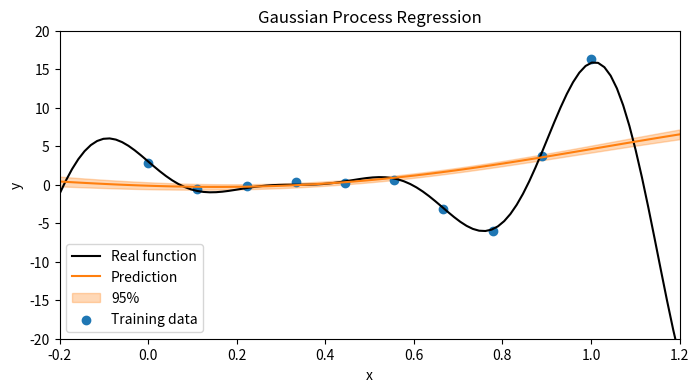

Generate this figure with matplotlib: (Note: this script raises an exception after producing the figure.)
# Gaussian Process Regression

import numpy as np
import scipy.optimize


class SquareExponential:
    """
    Square Exponential kernel
    """

    def __init__(self, sigma=1., ell=1.):
        """
        Initializes the square exponential kernel.

        :param float sigma: Gain of the SE-kernel
        :param float ell: Length scale of the SE-kernel
        """
        self.sigma = sigma
        self.ell = ell

    def k(self, A, B):
        """
        Calculate the kernel matrix.

        :param numpy array, shape (N, 1) A: Input matrix
        :param numpy array, shape (N, 1) B: Input matrix
        :return: numpy array, shape (N, N) k: Kernel matrix
        """
        return self.sigma ** 2 * np.exp(-squared_l2_norm(A, B) / (2. * self.ell ** 2))

    def dk_dsigma(self, X):
        """
        Derivative of the kernel matrix with respect to sigma.

        :param numpy array, shape (N, 1) X: Data points
        :return: numpy array, shape (N, N) dk_dsigma: Derivative w.r.t sigma
        """
        return 2 * self.k(X, X) / self.sigma

    def dk_dell(self, X):
        """
        Derivative of the kernel matrix with respect to ell.

        :param numpy array, shape (N, 1) X: Data points
        :return: numpy array, shape (N, N) dk_dell: Derivative w.r.t ell
        """
        return self.k(X, X) * squared_l2_norm(X, X) / self.ell ** 3


class GaussianProcessRegression:
    """
    Gaussian Process Regression with Square Exponential kernel
    """

    def __init__(self, X, Y, noise=0.1, sigma=1., ell=1.):
        """
        Initializes gaussian process regression.

        :param numpy array, shape (N, 1) X: Data points
        :param numpy array, shape (N, 1) Y: Function values
        :param float noise: Measurement noise
        :param float sigma: Gain of the SE-kernel
        :param float ell: Length scale of the SE-kernel
        """
        self.X = X
        self.Y = Y
        self.noise = noise
        self.kernel = SquareExponential(sigma, ell)
        self.L, self.alpha = self.__invert_gram_matrix()
        self.plot_cnt = 0

    def __invert_gram_matrix(self):
        """
        Calculates and inverts the gram matrix with cholesky decomposition.

        :return: numpy array, shape (N, N) L: Lower triangular cholesky factor of the gram matrix
                 numpy array, shape (N, 1) alpha: Inverted gram matrix multiplied with the function values Y
        """
        kXX = self.kernel.k(self.X, self.X)
        gram_matrix = kXX + self.noise ** 2 * np.eye(X.shape[0])
        L = np.linalg.cholesky(gram_matrix)
        alpha = np.linalg.solve(L.T, np.linalg.solve(L, self.Y))
        return L, alpha

    def neg_log_marginal_likelihood(self):
        """
        Calculates the negative logarithm of the marginal likelihood. The marginal likelihood is a multivariate
        gaussian with 0 mean and the gram_matrix as covariance-matrix. (See Rasmussen & Williams, 2006, Section 2.2
        as a reference.)

        :return: float log_ml: Negative log marginal likelihood
        """
        return 0.5 * (self.Y.T @ self.alpha)[0, 0] \
            + np.sum(np.log(np.diag(self.L))) \
            - self.Y.shape[0]/2. * np.log(2 * np.pi)

    def __dml_dtheta(self, theta, plot_steps, plot_data):
        """
        Calculate the derivative of the negative log marginal likelihood w.r.t the parameters of the kernel.
        (See Rasmussen & Williams, 2006, Section 5.4.1 as a reference.)

        :param numpy array, shape (2, 1) theta: Parameters of the kernel
        :param boolean plot_steps: Plot optimization steps if True
        :param plot_data: Unseen data to predict and plot
        :return: float log_ml: Negative log marginal likelihood
                 numpy array, shape (2, 1) dml_dtheta: Derivative w.r.t the kernel parameters
        """
        self.kernel = SquareExponential(theta[0], theta[1])
        self.L, self.alpha = self.__invert_gram_matrix()

        if plot_steps and plot_data is not None:
            self.plot(plot_data, *self.predict(plot_data))

        dml_dtheta = []
        for dk_dtheta in [self.kernel.dk_dsigma(self.X), self.kernel.dk_dell(self.X)]:
            dml_dtheta.append(
                -0.5 * (self.alpha.T @ dk_dtheta @ self.alpha)[0, 0]
                + 0.5 * np.trace(np.linalg.solve(self.L.T, np.linalg.solve(self.L, dk_dtheta)))
            )
        return self.neg_log_marginal_likelihood(), np.array(dml_dtheta)

    def train(self, plot_steps=False, plot_data=None):
        """
        Trains the gaussian process regression by optimizing the negative log marginal likelihood w.r.t the
        parameters of the kernel.

        :param boolean plot_steps: Plot optimization steps if True
        :param plot_data: Unseen data to predict and plot if plot_steps is True
        """
        theta = np.array([self.kernel.sigma, self.kernel.ell])
        res = scipy.optimize.minimize(
            self.__dml_dtheta,
            theta,
            args=(plot_steps, plot_data),
            jac=True,
            options={'maxiter': 25}
        )
        print('Optimized values: sigma = %.3f, ell = %.3f' % (res.x[0], res.x[1]))

    def predict(self, x):
        """
        Predicts function values of unseen data x using gaussian process regression.

        :param numpy array, shape (N, 1) x: Unseen data points
        :return: numpy array, shape (N, 1) mu_post: Point estimates of the function values
                 numpy array, shape (N, N) cov_post: Covariance matrix of the function values
        """
        kxx = self.kernel.k(x, x)
        kXx = self.kernel.k(self.X, x)
        gain = np.linalg.solve(self.L.T, np.linalg.solve(self.L, kXx)).T
        mu_post = gain @ self.Y
        cov_post = kxx - gain @ kXx
        return mu_post, cov_post

    def plot(self, x, mu_post, cov_post):
        """
        Plot the training points, the real function, the predicted function and 95% confidence intervals for the
        predicted function values and save the plot to 'out/'.

        :param numpy array, shape (N, 1) x: Data points used for prediction
        :param numpy array, shape (N, 1) mu_post: Point estimates of the predicted function values
        :param numpy array, shape (N, N) cov_post: Covariance matrix of the predicted function values
        """
        fig = plt.figure(figsize=(8, 4))
        plt.plot(x, f(x), 'k', label='Real function')
        plt.plot(x, mu_post, 'C1', label='Prediction')
        plt.fill_between(
            x.ravel(),
            mu_post.ravel() - 1.96 * np.sqrt(np.diag(cov_post)),
            mu_post.ravel() + 1.96 * np.sqrt(np.diag(cov_post)),
            color='C1',
            alpha=0.3,
            label='95%'
        )
        plt.scatter(self.X, self.Y, alpha=1, marker='o', color='C0', label='Training data')
        plt.xlabel('x')
        plt.ylabel('y')
        plt.xlim((-0.2, 1.2))
        plt.ylim((-20.0, 20.0))
        plt.title('Gaussian Process Regression')
        plt.legend(loc='lower left')
        plt.savefig('out/gp_regression_%.3d.png' % self.plot_cnt)
        plt.close(fig)
        self.plot_cnt += 1


def squared_l2_norm(A, B):
    """
    Helper function to calculate the squared l2 norm between each possible combination of the rows of A and B.

    :param numpy array, shape (N, 1) A: Input matrix
    :param numpy array, shape (N, 1) B: Input matrix
    :return: numpy array, shape (N, N) l2_norm: Matrix of l2 norms
    """
    return np.array([[np.sum((A[i, :] - B[j, :]) ** 2)
                      for j in range(B.shape[0])]
                     for i in range(A.shape[0])])


def f(x):
    """
    Example function to test GP regression.

    :param numpy array, shape (N, 1) x: Data points
    :return: numpy array, shape (N, 1) f: Function values
    """
    return (6 * x - 2) ** 2 * np.sin(12 * x - 4)


# Execute GP regression with a sample dataset
if __name__ == "__main__":
    import matplotlib.pyplot as plt

    # Create a sample dataset with random noise
    noise = 0.4
    X = np.linspace(0, 1.0, 10).reshape(-1, 1)
    Y = f(X) + noise * np.random.randn(*X.shape)
    x = np.linspace(-0.2, 1.2, 100).reshape(-1, 1)

    # Fit GP regression to the data
    GP = GaussianProcessRegression(X, Y, noise=noise)
    GP.train(plot_steps=True, plot_data=x)

    # Predict unseen data
    y_pred, cov_pred = GP.predict(x)

    # Plot the data
    GP.plot(x, y_pred, cov_pred)
